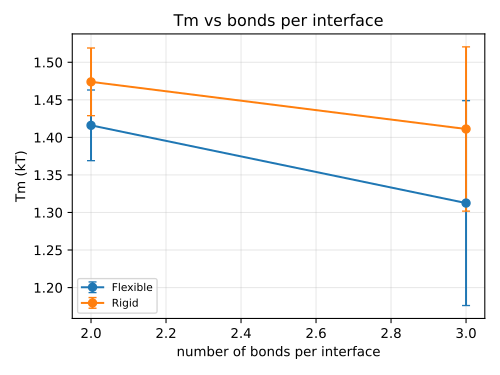

Data behind this chart, as committed beside it:
panel, series, x, Tm, Tm_sd
f, Flexible, 2, 1.416, 0.047
f, Flexible, 3, 1.312, 0.1364
f, Rigid, 2, 1.474, 0.045
f, Rigid, 3, 1.411, 0.1094
